Run: headless pygame with SDL's dummy video driver; simulated clock (each Clock.tick advances the game by its frame time, no real sleeping); random seed 0; keys injected as events and as key.get_pressed() state; mouse plan: one left click at the window centre at the start of phase 2, then a move to the lower-right quarter at the start of phase 3.
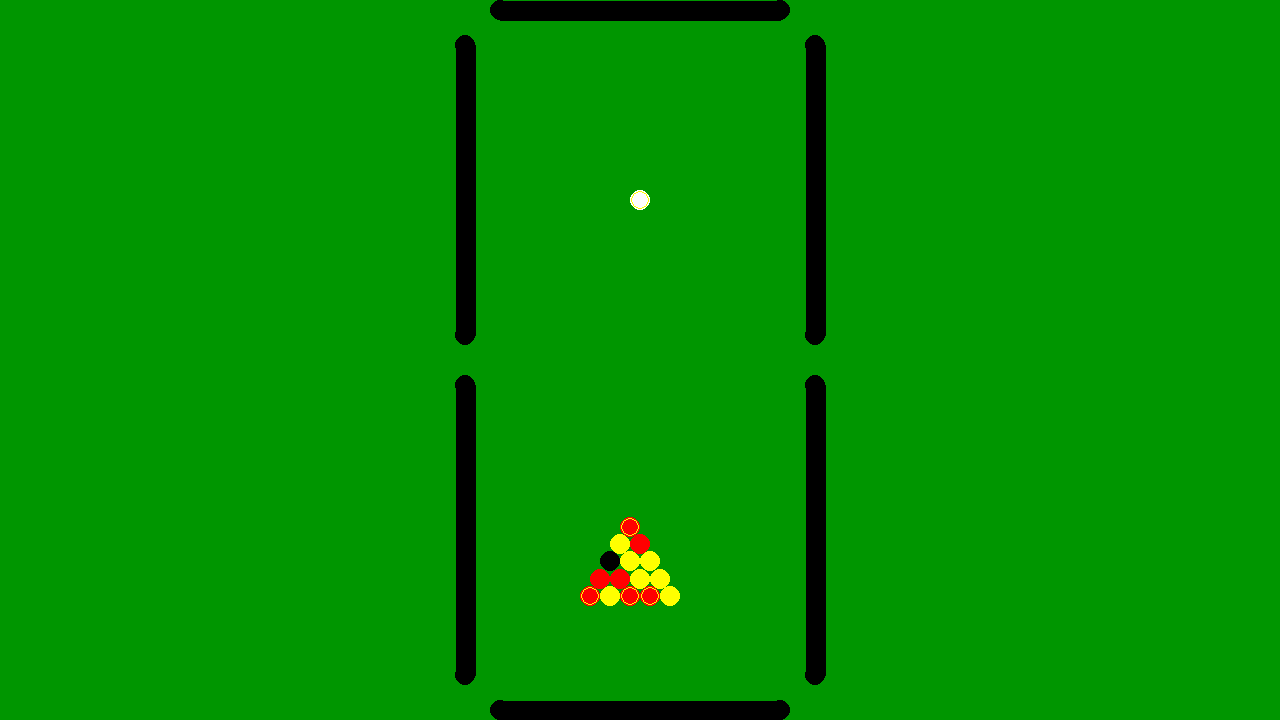
Frame 1 of 4 · flips 1–60 · no input
Frame 2 of 4 · flips 61–180 · clicked the window centre · tapped SPACE, RETURN · held RIGHT (→), D · screen unchanged from frame 1, image omitted
Frame 3 of 4 · flips 181–300 · moved the mouse to the lower-right quarter · held DOWN (↓), S · screen unchanged from frame 2, image omitted
Frame 4 of 4 · flips 301–420 · held LEFT (←), A, UP (↑), W · screen unchanged from frame 3, image omitted

The pygame program that drew these frames:


import pygame
from pygame.math import Vector2
from math import sqrt
from random import shuffle

BALL_NONE = 0
BALL_CUE = 1
BALL_TEAM1 = 2
BALL_TEAM2 = 3
BALL_BLACK = 4

ball_color = [
    (0,0,0), 
    (255,255,255),
    (255,255,0),
    (255,0,0),
    (0,0,0)
]

class Ball:
    _radius = 10
    _overlapping = []
    _reg = []
    _fakes = []
    _collisions = []
    def __init__(self, pos=Vector2(0,0), fake=False, type=BALL_NONE):
        self.pos = pos
        self.vel = Vector2(0,0)
        self.stable = False
        if fake:
            Ball._fakes.append(self)
        else:
            Ball._reg.append(self)
        self.type = type
        
    def set_vel(self, vel):
        self.vel = vel
        self.stable = False

    def step(self):
        self.pos += self.vel
        self.vel *= 0.997

        if abs(self.vel[0]) < 0.01:
            self.vel[0] = 0
        if abs(self.vel[1]) < 0.01:
            self.vel[1] = 0
        
        if self.vel == Vector2(0,0):
            self.stable = True
    
    def resolve_line_collision():
        for ball in Ball._reg:
            for line in Line._reg:
                l1 = line.end - line.start
                l2 = ball.pos - line.start

                edge_length = l1.length_squared()
                t = max(0, min(edge_length, (l1[0] * l2[0] + l1[1] * l2[1]))) / edge_length
                closest = line.start + t * l1
                distance = ball.pos.distance_to(closest)
                if distance <= Ball._radius * 2:
                    b = Ball(closest, fake=True)
                    b.vel = -ball.vel

                    overlap = 1.0 * (distance - Ball._radius * 2)
                    ball.pos -= overlap * (ball.pos - b.pos) / distance
                    Ball._collisions.append((ball, b))


    def resolve_ball_collisions():
        for ball in Ball._reg + Ball._fakes:
            for target in Ball._reg + Ball._fakes:
                if ball is target:
                    continue
                distance = ball.pos.distance_to(target.pos)
                if distance < Ball._radius * 2:
                    overlap = 0.5 * (distance - Ball._radius * 2)
                    ball.pos -= overlap * (ball.pos - target.pos) / distance
                    target.pos += overlap * (ball.pos - target.pos) / distance
                    
                    Ball._collisions.append((ball, target))
        
        for ball, target in Ball._collisions:
            distance = ball.pos.distance_to(target.pos)

            normal = (target.pos - ball.pos) / distance
            tangent = Vector2(-normal[1], normal[0])

            dot_tangent1 = ball.vel[0] * tangent[0] + ball.vel[1] * tangent[1]
            dot_tangent2 = target.vel[0] * tangent[0] + target.vel[1] * tangent[1]

            dot_normal1 = ball.vel[0] * normal[0] + ball.vel[1] * normal[1]
            dot_normal2 = target.vel[0] * normal[0] + target.vel[1] * normal[1]

            ball.set_vel(tangent * dot_tangent1 + normal * dot_normal2)
            target.set_vel(tangent * dot_tangent2 + normal * dot_normal1)
        
        Ball._fakes = []
        Ball._collisions = []

    def draw(self):
        pygame.draw.circle(win, ball_color[self.type], self.pos, Ball._radius)
        if self.stable:
            pygame.draw.circle(win, (255,255,0), self.pos, Ball._radius - 1, 1)

    def step_balls():
        for i in range(5):
            for ball in Ball._reg:
                ball.step()

            Ball.resolve_line_collision()
            Ball.resolve_ball_collisions()

    def draw_balls():
        for ball in Ball._reg:
            ball.draw()

class Line:
    _reg = []
    def __init__(self, start: Vector2, end: Vector2):
        Line._reg.append(self)
        self.start = start
        self.end = end

    def draw(self):
        pygame.draw.line(win, (0,0,0), self.start, self.end, Ball._radius * 2)
        pygame.draw.circle(win, (0,0,0), self.start, Ball._radius)
        pygame.draw.circle(win, (0,0,0), self.end, Ball._radius)

    def draw_lines():
        for line in Line._reg:
            line.draw()

if __name__ == '__main__':

    pygame.init()
    win = pygame.display.set_mode((1280, 720))
    clock = pygame.time.Clock()

    types = [BALL_TEAM1] * 7 + [BALL_TEAM2] * 7 + [BALL_BLACK]
    shuffle(types)
    offx = win.get_width() / 2
    offy = win.get_height() / 2 + 150
    for i in range(6):
        for j in range(-i, i, 2):
            type = types.pop()
            Ball(Vector2(10 * j + offx, 10 * i * sqrt(3) + offy), type=type)
    Ball(Vector2(win.get_width() / 2, 200), type=BALL_CUE)

    pool_line = 350
    pool_slit = 25
    pool_d_slit = 35

    left = win.get_width() / 2 - pool_line / 2
    right = win.get_width() / 2 + pool_line / 2
    top = win.get_height() / 2 - pool_line
    bottom = win.get_height() / 2 + pool_line
    center = win.get_height() / 2

    Line(Vector2(left, top + pool_d_slit), Vector2(left, center - pool_slit))
    Line(Vector2(left, bottom - pool_d_slit), Vector2(left, center + pool_slit))

    Line(Vector2(left + pool_d_slit, bottom), Vector2(right - pool_d_slit, bottom))

    Line(Vector2(right, bottom - pool_d_slit), Vector2(right, center + pool_slit))
    Line(Vector2(right, center - pool_slit), Vector2(right, top + pool_d_slit))

    Line(Vector2(left + pool_d_slit, top), Vector2(right - pool_d_slit, top))

    selected_ball = None

    done = False
    while not done:
    # --- Main event loop
        for event in pygame.event.get():
            if event.type == pygame.QUIT:
                done = True
            if event.type == pygame.MOUSEBUTTONDOWN:
                if event.button == 1:
                    for b in Ball._reg:
                        if b.pos.distance_squared_to(pygame.mouse.get_pos()) < Ball._radius **2:
                            selected_ball = b
            if event.type == pygame.MOUSEBUTTONUP:
                if selected_ball:
                    power = selected_ball.pos.distance_to(pygame.mouse.get_pos())
                    direction = (selected_ball.pos - pygame.mouse.get_pos()).normalize()
                    print(power)
                    power = min(power, 150.0)
                    selected_ball.set_vel(direction * power * 0.05)
                selected_ball = None
        
        keys = pygame.key.get_pressed()
        if keys[pygame.K_ESCAPE]:
            done = True

        win.fill((0, 150, 0))

        Ball.step_balls()
        
        Ball.draw_balls()
        Line.draw_lines()

        if selected_ball:
            vec = selected_ball.pos - pygame.mouse.get_pos()
            pygame.draw.line(win, (255,255,0), selected_ball.pos, selected_ball.pos + vec * 3)

        pygame.display.update()
        clock.tick(60)



    pygame.quit()
    
